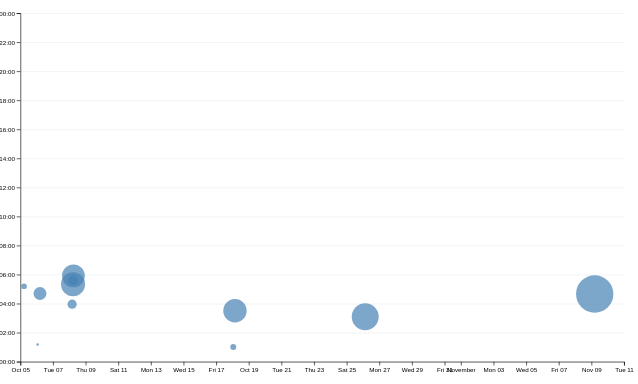
D3 v7 page, settled after 480 driven frames (8 s of simulated time); the page loaded 1 data file(s).


// ── ../global.js
// ---- Build navigation (element objects, not HTML strings) ----

// 1) Site map (add/remove as needed; include an external link to demo target=_blank)
const pages = [
    { url: "", title: "Home" },
    { url: "projects/", title: "Projects" },
    { url: "contact/", title: "Contact" },
    { url: "profile/", title: "Profile" },
    { url: "meta/", title: "Meta" },
    { url: "https://github.com/alexisjacques", title: "GitHub" }, // external example
];

// 2) Resolve links relative to the file where global.js lives (site root)
const ROOT = new URL(".", import.meta.url);

// 3) Create <nav class="menu"> and prepend to <body>
const nav = document.createElement("nav");
nav.className = "menu";
document.body.prepend(nav);

// Helper: normalize paths so "/x", "/x/", "/x/index.html" match
const norm = (u) => {
    const url = new URL(u, location.origin);
    url.hash = ""; url.search = "";
    let p = url.pathname.replace(/index\.html$/i, "");
    if (!p.endsWith("/")) p += "/";
    return url.host + p;
};
const here = norm(location.href);

// 4) Create each link, set attributes, and append
for (const { url, title } of pages) {
    const a = document.createElement("a");

    // Compute absolute href (works for relative and absolute URLs)
    const abs = new URL(url, ROOT).href;
    a.href = abs;
    a.textContent = title;

    // Highlight current page (exact host + normalized path)
    a.classList.toggle("current", norm(a.href) === here);
    if (a.classList.contains("current")) {
        a.setAttribute("aria-current", "page");
    }

    // External links: open in new tab
    const isExternal = new URL(a.href).host !== location.host;
    if (isExternal) {
        a.target = "_blank";
        a.rel = "noopener noreferrer";
    }

    nav.append(a);
}

/* ---- Step 4: Theme switch (Automatic / Light / Dark) ---- */

// Build the control
const label = document.createElement('label');
label.className = 'color-scheme';
label.append('Theme: ');

const select = document.createElement('select');
label.append(select);
document.body.prepend(label);

// Option labels reflect current OS preference for the Automatic choice
const media = matchMedia('(prefers-color-scheme: dark)');
const autoLabel = () => `Automatic (${media.matches ? 'Dark' : 'Light'})`;

const OPTIONS = [
    { value: 'light dark', label: autoLabel }, // function for live label
    { value: 'light', label: 'Light' },
    { value: 'dark', label: 'Dark' },
];

// Populate the <select>
for (const opt of OPTIONS) {
    const o = document.createElement('option');
    o.value = opt.value;
    o.textContent = typeof opt.label === 'function' ? opt.label() : opt.label;
    select.append(o);
}

// Initialize from localStorage (or default to Automatic)
const KEY = 'colorScheme';
const ALLOWED = new Set(['light dark', 'light', 'dark']);
const stored = localStorage.getItem(KEY);
const initial = ALLOWED.has(stored) ? stored : 'light dark';

document.documentElement.style.setProperty('color-scheme', initial);
select.value = initial;

// Update when user changes the dropdown
select.addEventListener('input', (e) => {
    const val = e.target.value;
    if (!ALLOWED.has(val)) return;
    document.documentElement.style.setProperty('color-scheme', val);
    localStorage.setItem(KEY, val);
});

// Keep the Automatic label in sync if OS theme flips while viewing
media.addEventListener?.('change', () => {
    const auto = [...select.options].find(o => o.value === 'light dark');
    if (auto) auto.textContent = autoLabel();
});




//Setting Up the Function
//Start by defining an asynchronous function that will fetch your project data. Use the following snippet to get started:
// Step 1.2 — fetch a JSON file (e.g., "projects.json") from the site root
export async function fetchJSON(url) {
    try {
        // Resolve relative to global.js (site root)
        const abs = new URL(url, import.meta.url);

        // 1) Fetch
        const response = await fetch(abs);
        console.log(response); // inspect in DevTools

        // 2) Validate
        if (!response.ok) {
            throw new Error(`Failed to fetch projects: ${response.status} ${response.statusText}`);
        }

        // 3) Parse
        const data = await response.json();
        return data;
    } catch (error) {
        console.error('Error fetching or parsing JSON data:', error);
        return null; // so callers can check for failure
    }
}

// In global.js (near the bottom)
if (document.querySelector('.projects')) {
    const data = await fetchJSON('projects.json'); // place projects.json in the site root
    console.log('projects data:', data);
}

// Step 1.4 — render a list of projects into a container
export function renderProjects(projects, containerElement, headingLevel = 'h2') {
    // Validate container
    if (!(containerElement instanceof Element)) {
        console.warn('renderProjects: invalid containerElement', containerElement);
        return;
    }

    // Normalize data to an array
    if (!projects) {
        containerElement.innerHTML = '<p>Could not load projects.</p>';
        return;
    }
    const list = Array.isArray(projects) ? projects : [projects];

    // Validate heading tag
    const tag = String(headingLevel).toLowerCase();
    const validHeadings = new Set(['h1', 'h2', 'h3', 'h4', 'h5', 'h6']);
    const H = validHeadings.has(tag) ? tag : 'h2';

    // Clear old content
    containerElement.innerHTML = '';

    if (list.length === 0) {
        containerElement.innerHTML = '<p>No projects yet.</p>';
        return;
    }

    for (const p of list) {
        const article = document.createElement('article');

        // Heading (optionally linkable if p.link provided)
        const h = document.createElement(H);
        const titleText = p?.title ?? 'Untitled';
        if (p?.link) {
            const a = document.createElement('a');
            // Resolve relative paths against site root; leave absolute URLs unchanged
            a.href = p.link.startsWith('http') ? p.link : new URL(p.link, ROOT).href;
            a.textContent = titleText;
            // Open external links in a new tab
            try {
                const isExternal = new URL(a.href, location.href).host !== location.host;
                if (isExternal) { a.target = '_blank'; a.rel = 'noopener noreferrer'; }
            } catch { }
            h.append(a);
        } else {
            h.textContent = titleText;
        }
        article.append(h);

        // Image (optional)
        if (p?.image) {
            const img = document.createElement('img');
            // Resolve relative paths against site root; leave absolute URLs unchanged
            img.src = p.image.startsWith('http') ? p.image : new URL(p.image, ROOT).href;
            img.alt = p?.alt ?? titleText;
            img.loading = 'lazy';
            article.append(img);
        }

        // Description (optional)
        if (p?.description) {
            const para = document.createElement('p');
            para.textContent = p.description;
            article.append(para);
        }

        containerElement.append(article);
    }
}

// Fetch public GitHub user data (unauthenticated; rate limit ~60/hour)
export async function fetchGitHubData(username) {
    return fetchJSON(`https://api.github.com/users/${encodeURIComponent(username)}`);
}

// ── main.js
// Load the CSV data
async function loadData() {
  const data = await d3.csv('loc.csv', (row) => {
    return {
      ...row,
      line: Number(row.line),
      depth: Number(row.depth),
      length: Number(row.length),
      datetime: new Date(row.datetime),
    };
  });
  return data;
}

// Process commits from the data
function processCommits(data) {
  return d3
    .groups(data, (d) => d.commit)
    .map(([commit, lines]) => {
      let first = lines[0];
      let { author, date, time, timezone, datetime } = first;
      let ret = {
        id: commit,
        url: 'https://github.com/alexisjacques/portfolio/commit/' + commit,
        author,
        date,
        time,
        timezone,
        datetime,
        hourFrac: datetime.getHours() + datetime.getMinutes() / 60,
        totalLines: lines.length,
      };

      // Add lines as a hidden property
      Object.defineProperty(ret, 'lines', {
        value: lines,
        configurable: true,
        writable: true,
        enumerable: false,
      });

      return ret;
    });
}

// Render commit information and statistics
function renderCommitInfo(data, commits) {
  // Create the dl element
  const dl = d3.select('#stats').append('dl').attr('class', 'stats');

  // Add total LOC
  dl.append('dt').html('Total <abbr title="Lines of code">LOC</abbr>');
  dl.append('dd').text(data.length);

  // Add total commits
  dl.append('dt').text('Total commits');
  dl.append('dd').text(commits.length);

  // Number of files
  const numFiles = d3.group(data, (d) => d.file).size;
  dl.append('dt').text('Number of files');
  dl.append('dd').text(numFiles);

  // Average file length (in lines)
  const fileLengths = d3.rollups(
    data,
    (v) => d3.max(v, (v) => v.line),
    (d) => d.file,
  );
  const averageFileLength = d3.mean(fileLengths, (d) => d[1]);
  dl.append('dt').text('Average file length');
  dl.append('dd').text(Math.round(averageFileLength) + ' lines');

  // Longest file
  const longestFile = d3.greatest(fileLengths, (d) => d[1]);
  dl.append('dt').text('Longest file');
  dl.append('dd').text(`${longestFile[0]} (${longestFile[1]} lines)`);

  // Average line length (in characters)
  const avgLineLength = d3.mean(data, (d) => d.length);
  dl.append('dt').text('Average line length');
  dl.append('dd').text(Math.round(avgLineLength) + ' characters');

  // Longest line
  const longestLineEntry = d3.greatest(data, (d) => d.length);
  dl.append('dt').text('Longest line');
  dl.append('dd').text(
    `${longestLineEntry.length} characters in ${longestLineEntry.file}:${longestLineEntry.line}`,
  );

  // Maximum depth
  const maxDepth = d3.max(data, (d) => d.depth);
  dl.append('dt').text('Maximum depth');
  dl.append('dd').text(maxDepth);

  // Time of day that most work is done
  const workByPeriod = d3.rollups(
    data,
    (v) => v.length,
    (d) => new Date(d.datetime).toLocaleString('en', { dayPeriod: 'short' }),
  );
  const maxPeriod = d3.greatest(workByPeriod, (d) => d[1])?.[0];
  dl.append('dt').text('Most productive time');
  dl.append('dd').text(maxPeriod || 'N/A');

  // Day of the week that most work is done
  const workByDay = d3.rollups(
    data,
    (v) => v.length,
    (d) => new Date(d.datetime).toLocaleString('en', { weekday: 'long' }),
  );
  const maxDay = d3.greatest(workByDay, (d) => d[1])?.[0];
  dl.append('dt').text('Most productive day');
  dl.append('dd').text(maxDay || 'N/A');
}

// Tooltip functions
function renderTooltipContent(commit) {
  const link = document.getElementById('commit-link');
  const date = document.getElementById('commit-date');
  const time = document.getElementById('commit-time');
  const author = document.getElementById('commit-author');
  const lines = document.getElementById('commit-lines');

  if (Object.keys(commit).length === 0) return;

  link.href = commit.url;
  link.textContent = commit.id;
  date.textContent = commit.datetime?.toLocaleString('en', {
    dateStyle: 'full',
  });
  time.textContent = commit.datetime?.toLocaleString('en', {
    timeStyle: 'short',
  });
  author.textContent = commit.author;
  lines.textContent = commit.totalLines;
}

function updateTooltipVisibility(isVisible) {
  const tooltip = document.getElementById('commit-tooltip');
  tooltip.hidden = !isVisible;
}

function updateTooltipPosition(event) {
  const tooltip = document.getElementById('commit-tooltip');
  tooltip.style.left = `${event.clientX}px`;
  tooltip.style.top = `${event.clientY}px`;
}

// Brushing functions
let xScale, yScale, commits;

function isCommitSelected(selection, commit) {
  if (!selection) {
    return false;
  }
  const [[x0, y0], [x1, y1]] = selection;
  const x = xScale(commit.datetime);
  const y = yScale(commit.hourFrac);
  return x >= x0 && x <= x1 && y >= y0 && y <= y1;
}

function renderSelectionCount(selection) {
  const selectedCommits = selection
    ? commits.filter((d) => isCommitSelected(selection, d))
    : [];

  const countElement = document.querySelector('#selection-count');
  countElement.textContent = `${
    selectedCommits.length || 'No'
  } commits selected`;

  return selectedCommits;
}

function renderLanguageBreakdown(selection) {
  const selectedCommits = selection
    ? commits.filter((d) => isCommitSelected(selection, d))
    : [];
  const container = document.getElementById('language-breakdown');

  if (selectedCommits.length === 0) {
    container.innerHTML = '';
    return;
  }
  const requiredCommits = selectedCommits.length ? selectedCommits : commits;
  const lines = requiredCommits.flatMap((d) => d.lines);

  // Use d3.rollup to count lines per language
  const breakdown = d3.rollup(
    lines,
    (v) => v.length,
    (d) => d.type,
  );

  // Update DOM with breakdown
  container.innerHTML = '';

  for (const [language, count] of breakdown) {
    const proportion = count / lines.length;
    const formatted = d3.format('.1~%')(proportion);

    container.innerHTML += `
            <dt>${language}</dt>
            <dd>${count} lines (${formatted})</dd>
        `;
  }
}

function brushed(event) {
  const selection = event.selection;
  d3.selectAll('circle').classed('selected', (d) =>
    isCommitSelected(selection, d),
  );
  renderSelectionCount(selection);
  renderLanguageBreakdown(selection);
}

// Render scatterplot of commits by time of day
function renderScatterPlot(data, commitsData) {
  // Assign to global variable for brush functions
  commits = commitsData;

  // Define dimensions
  const width = 1000;
  const height = 600;
  const margin = { top: 10, right: 10, bottom: 30, left: 20 };

  // Calculate usable area
  const usableArea = {
    top: margin.top,
    right: width - margin.right,
    bottom: height - margin.bottom,
    left: margin.left,
    width: width - margin.left - margin.right,
    height: height - margin.top - margin.bottom,
  };

  // Create SVG
  const svg = d3
    .select('#chart')
    .append('svg')
    .attr('viewBox', `0 0 ${width} ${height}`)
    .style('overflow', 'visible');

  // Create scales - assign to global variables for brush functions
  xScale = d3
    .scaleTime()
    .domain(d3.extent(commits, (d) => d.datetime))
    .range([usableArea.left, usableArea.right])
    .nice();

  yScale = d3
    .scaleLinear()
    .domain([0, 24])
    .range([usableArea.bottom, usableArea.top]);

  // Create radius scale for dot sizes based on lines edited
  const [minLines, maxLines] = d3.extent(commits, (d) => d.totalLines);
  const rScale = d3
    .scaleSqrt()
    .domain([minLines, maxLines])
    .range([2, 30]);

  // Sort commits by total lines in descending order (larger dots first)
  const sortedCommits = d3.sort(commits, (d) => -d.totalLines);

  // Add gridlines BEFORE the axes
  const gridlines = svg
    .append('g')
    .attr('class', 'gridlines')
    .attr('transform', `translate(${usableArea.left}, 0)`);

  gridlines.call(
    d3.axisLeft(yScale).tickFormat('').tickSize(-usableArea.width),
  );

  // Draw dots
  const dots = svg.append('g').attr('class', 'dots');

  dots
    .selectAll('circle')
    .data(sortedCommits)
    .join('circle')
    .attr('cx', (d) => xScale(d.datetime))
    .attr('cy', (d) => yScale(d.hourFrac))
    .attr('r', (d) => rScale(d.totalLines))
    .attr('fill', 'steelblue')
    .style('fill-opacity', 0.7)
    .on('mouseenter', (event, commit) => {
      d3.select(event.currentTarget).style('fill-opacity', 1);
      renderTooltipContent(commit);
      updateTooltipVisibility(true);
      updateTooltipPosition(event);
    })
    .on('mouseleave', (event) => {
      d3.select(event.currentTarget).style('fill-opacity', 0.7);
      updateTooltipVisibility(false);
    });

  // Create and add axes
  const xAxis = d3.axisBottom(xScale);
  const yAxis = d3
    .axisLeft(yScale)
    .tickFormat((d) => String(d % 24).padStart(2, '0') + ':00');

  // Add X axis
  svg
    .append('g')
    .attr('transform', `translate(0, ${usableArea.bottom})`)
    .call(xAxis);

  // Add Y axis
  svg
    .append('g')
    .attr('transform', `translate(${usableArea.left}, 0)`)
    .call(yAxis);

  // Add brush
  svg.call(d3.brush().on('start brush end', brushed));

  // Raise dots and everything after overlay to fix tooltip interaction
  svg.selectAll('.dots, .overlay ~ *').raise();
}

// Main execution
(async () => {
  const data = await loadData();
  const commits = processCommits(data);

  console.log('Data:', data);
  console.log('Commits:', commits);

  renderCommitInfo(data, commits);
  renderScatterPlot(data, commits);
})();


### data: loc.csv
file, line, type, commit, author, date, time, timezone, datetime, depth, length
style.css, 1, css, 57bbcc07, Alexis, 2025-10-17, 20:31:11, -07:00, 2025-10-17T20:31:11-07:00, 0, 41
style.css, 2, css, 57bbcc07, Alexis, 2025-10-17, 20:31:11, -07:00, 2025-10-17T20:31:11-07:00, 0, 0
style.css, 3, css, 57bbcc07, Alexis, 2025-10-17, 20:31:11, -07:00, 2025-10-17T20:31:11-07:00, 0, 69
style.css, 4, css, 57bbcc07, Alexis, 2025-10-17, 20:31:11, -07:00, 2025-10-17T20:31:11-07:00, 0, 4
style.css, 5, css, 57bbcc07, Alexis, 2025-10-17, 20:31:11, -07:00, 2025-10-17T20:31:11-07:00, 1, 23
style.css, 6, css, 57bbcc07, Alexis, 2025-10-17, 20:31:11, -07:00, 2025-10-17T20:31:11-07:00, 0, 0
style.css, 7, css, 57bbcc07, Alexis, 2025-10-17, 20:31:11, -07:00, 2025-10-17T20:31:11-07:00, 0, 0
style.css, 8, css, 57bbcc07, Alexis, 2025-10-17, 20:31:11, -07:00, 2025-10-17T20:31:11-07:00, 0, 50
style.css, 9, css, 57bbcc07, Alexis, 2025-10-17, 20:31:11, -07:00, 2025-10-17T20:31:11-07:00, 0, 4
style.css, 10, css, 57bbcc07, Alexis, 2025-10-17, 20:31:11, -07:00, 2025-10-17T20:31:11-07:00, 1, 17
style.css, 11, css, 57bbcc07, Alexis, 2025-10-17, 20:31:11, -07:00, 2025-10-17T20:31:11-07:00, 1, 44
style.css, 12, css, 57bbcc07, Alexis, 2025-10-17, 20:31:11, -07:00, 2025-10-17T20:31:11-07:00, 1, 16
style.css, 13, css, 57bbcc07, Alexis, 2025-10-17, 20:31:11, -07:00, 2025-10-17T20:31:11-07:00, 1, 39
style.css, 14, css, 57bbcc07, Alexis, 2025-10-17, 20:31:11, -07:00, 2025-10-17T20:31:11-07:00, 0, 0
style.css, 15, css, 57bbcc07, Alexis, 2025-10-17, 20:31:11, -07:00, 2025-10-17T20:31:11-07:00, 0, 0
style.css, 16, css, 57bbcc07, Alexis, 2025-10-17, 20:31:11, -07:00, 2025-10-17T20:31:11-07:00, 0, 71
style.css, 17, css, 57bbcc07, Alexis, 2025-10-17, 20:31:11, -07:00, 2025-10-17T20:31:11-07:00, 0, 5
style.css, 18, css, 57bbcc07, Alexis, 2025-10-17, 20:31:11, -07:00, 2025-10-17T20:31:11-07:00, 1, 31
style.css, 19, css, 57bbcc07, Alexis, 2025-10-17, 20:31:11, -07:00, 2025-10-17T20:31:11-07:00, 1, 27
style.css, 20, css, 57bbcc07, Alexis, 2025-10-17, 20:31:11, -07:00, 2025-10-17T20:31:11-07:00, 1, 58
style.css, 21, css, 57bbcc07, Alexis, 2025-10-17, 20:31:11, -07:00, 2025-10-17T20:31:11-07:00, 1, 19
style.css, 22, css, 57bbcc07, Alexis, 2025-10-17, 20:31:11, -07:00, 2025-10-17T20:31:11-07:00, 1, 57
style.css, 23, css, 57bbcc07, Alexis, 2025-10-17, 20:31:11, -07:00, 2025-10-17T20:31:11-07:00, 1, 14
style.css, 24, css, 57bbcc07, Alexis, 2025-10-17, 20:31:11, -07:00, 2025-10-17T20:31:11-07:00, 0, 0
style.css, 25, css, 57bbcc07, Alexis, 2025-10-17, 20:31:11, -07:00, 2025-10-17T20:31:11-07:00, 0, 0
style.css, 26, css, 57bbcc07, Alexis, 2025-10-17, 20:31:11, -07:00, 2025-10-17T20:31:11-07:00, 0, 61
style.css, 27, css, 57bbcc07, Alexis, 2025-10-17, 20:31:11, -07:00, 2025-10-17T20:31:11-07:00, 0, 35
style.css, 28, css, 57bbcc07, Alexis, 2025-10-17, 20:31:11, -07:00, 2025-10-17T20:31:11-07:00, 1, 5
style.css, 29, css, 57bbcc07, Alexis, 2025-10-17, 20:31:11, -07:00, 2025-10-17T20:31:11-07:00, 2, 32
style.css, 30, css, 57bbcc07, Alexis, 2025-10-17, 20:31:11, -07:00, 2025-10-17T20:31:11-07:00, 1, 0
style.css, 31, css, 57bbcc07, Alexis, 2025-10-17, 20:31:11, -07:00, 2025-10-17T20:31:11-07:00, 0, 0
style.css, 32, css, 57bbcc07, Alexis, 2025-10-17, 20:31:11, -07:00, 2025-10-17T20:31:11-07:00, 0, 0
style.css, 33, css, 57bbcc07, Alexis, 2025-10-17, 20:31:11, -07:00, 2025-10-17T20:31:11-07:00, 0, 0
style.css, 34, css, 57bbcc07, Alexis, 2025-10-17, 20:31:11, -07:00, 2025-10-17T20:31:11-07:00, 0, 0
style.css, 35, css, 57bbcc07, Alexis, 2025-10-17, 20:31:11, -07:00, 2025-10-17T20:31:11-07:00, 0, 0
style.css, 36, css, 13e3f449, Alexis, 2025-10-07, 22:55:21, -07:00, 2025-10-07T22:55:21-07:00, 0, 32
style.css, 37, css, a4ba9663, Alexis, 2025-10-07, 20:58:52, -07:00, 2025-10-07T20:58:52-07:00, 0, 0
style.css, 38, css, a4ba9663, Alexis, 2025-10-07, 20:58:52, -07:00, 2025-10-07T20:58:52-07:00, 0, 8
style.css, 39, css, a4ba9663, Alexis, 2025-10-07, 20:58:52, -07:00, 2025-10-07T20:58:52-07:00, 0, 8
style.css, 40, css, a4ba9663, Alexis, 2025-10-07, 20:58:52, -07:00, 2025-10-07T20:58:52-07:00, 1, 21
style.css, 41, css, a4ba9663, Alexis, 2025-10-07, 20:58:52, -07:00, 2025-10-07T20:58:52-07:00, 0, 0
style.css, 42, css, a4ba9663, Alexis, 2025-10-07, 20:58:52, -07:00, 2025-10-07T20:58:52-07:00, 0, 0
style.css, 43, css, 97da2ed1, Alexis, 2025-10-07, 22:20:09, -07:00, 2025-10-07T22:20:09-07:00, 0, 5
style.css, 44, css, 97da2ed1, Alexis, 2025-10-07, 22:20:09, -07:00, 2025-10-07T22:20:09-07:00, 1, 31
style.css, 45, css, 13e3f449, Alexis, 2025-10-07, 22:55:21, -07:00, 2025-10-07T22:55:21-07:00, 1, 32
style.css, 46, css, 13e3f449, Alexis, 2025-10-07, 22:55:21, -07:00, 2025-10-07T22:55:21-07:00, 1, 13
style.css, 47, css, 13e3f449, Alexis, 2025-10-07, 22:55:21, -07:00, 2025-10-07T22:55:21-07:00, 1, 33
style.css, 48, css, 97da2ed1, Alexis, 2025-10-07, 22:20:09, -07:00, 2025-10-07T22:20:09-07:00, 0, 0
style.css, 49, css, 97da2ed1, Alexis, 2025-10-07, 22:20:09, -07:00, 2025-10-07T22:20:09-07:00, 0, 0
style.css, 50, css, 97da2ed1, Alexis, 2025-10-07, 22:20:09, -07:00, 2025-10-07T22:20:09-07:00, 0, 4
style.css, 51, css, 97da2ed1, Alexis, 2025-10-07, 22:20:09, -07:00, 2025-10-07T22:20:09-07:00, 1, 32
style.css, 52, css, 97da2ed1, Alexis, 2025-10-07, 22:20:09, -07:00, 2025-10-07T22:20:09-07:00, 0, 0
style.css, 53, css, 97da2ed1, Alexis, 2025-10-07, 22:20:09, -07:00, 2025-10-07T22:20:09-07:00, 0, 0
style.css, 54, css, 619ff6e9, Alexis, 2025-10-05, 21:42:17, -07:00, 2025-10-05T21:42:17-07:00, 0, 4
style.css, 55, css, a4ba9663, Alexis, 2025-10-07, 20:58:52, -07:00, 2025-10-07T20:58:52-07:00, 1, 8
style.css, 56, css, 97da2ed1, Alexis, 2025-10-07, 22:20:09, -07:00, 2025-10-07T22:20:09-07:00, 1, 14
style.css, 57, css, a4ba9663, Alexis, 2025-10-07, 20:58:52, -07:00, 2025-10-07T20:58:52-07:00, 1, 18
style.css, 58, css, a4ba9663, Alexis, 2025-10-07, 20:58:52, -07:00, 2025-10-07T20:58:52-07:00, 1, 19
style.css, 59, css, 619ff6e9, Alexis, 2025-10-05, 21:42:17, -07:00, 2025-10-05T21:42:17-07:00, 1, 23
style.css, 60, css, a4ba9663, Alexis, 2025-10-07, 20:58:52, -07:00, 2025-10-07T20:58:52-07:00, 0, 0
... 1,210 more rows